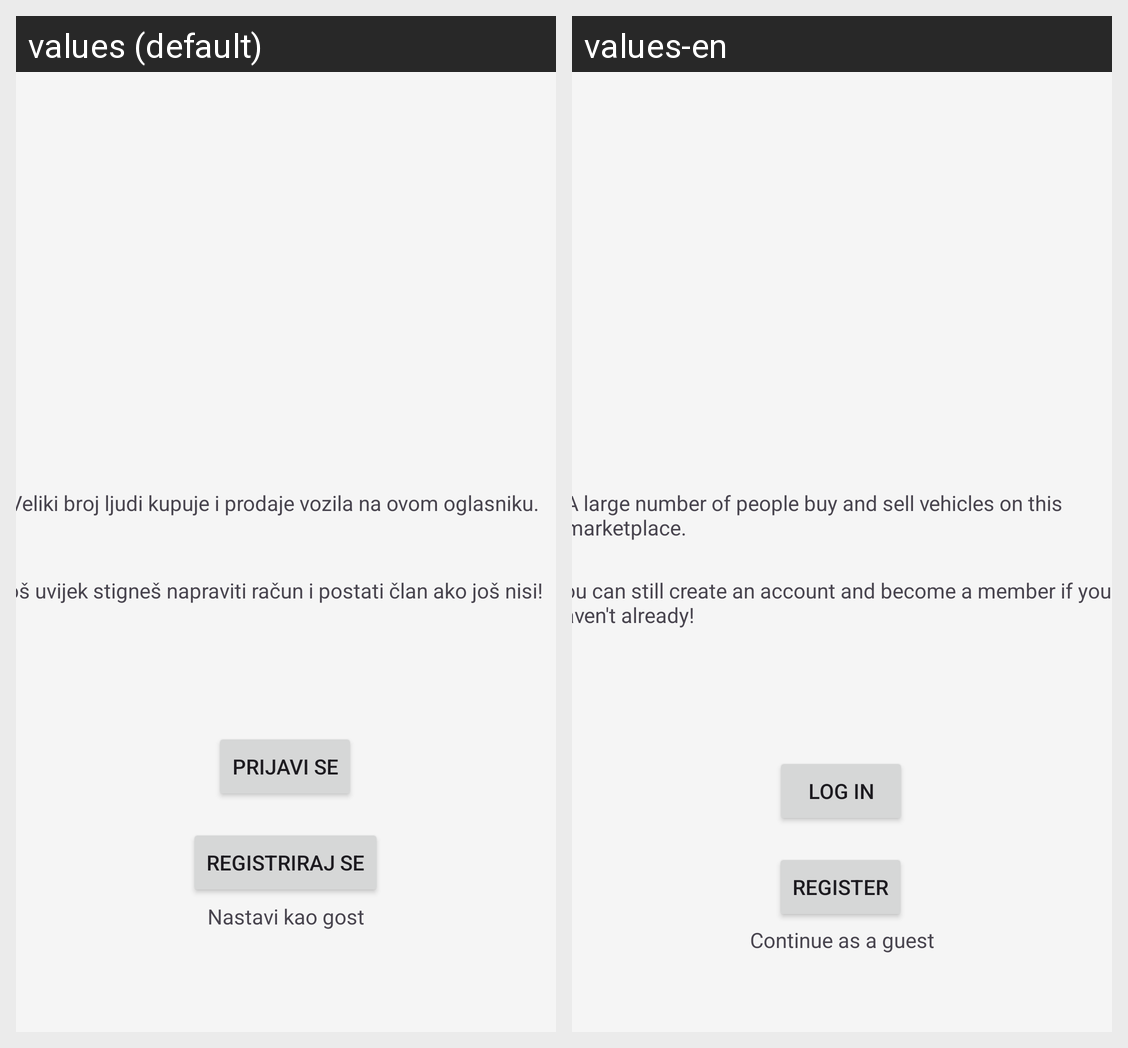

For this localized Android screen grid, give each drawn string resource with its value in every locale shown.
Android screen res/layout/activity_main.xml rendered under 2 locales, left to right: values (default), values-en. Device: Nexus 5 (rendered at 1080×1920; each locale shown at half size, 540×960, under a caption strip naming it); theme Theme.AutoMotoOglasnik.
Strings drawn on this screen, with the default value and each locale's value (text and hints the layout hard-codes, and strings that could not be matched under every locale, appear in the picture but are not listed):

txt_opis1
  values: Veliki broj ljudi kupuje i prodaje vozila na ovom oglasniku.
  values-en: A large number of people buy and sell vehicles on this marketplace.

txt_prijava
  values: Prijavi se
  values-en: Log in

btn_reg
  values: Registriraj se
  values-en: Register

txt_gost
  values: Nastavi kao gost
  values-en: Continue as a guest

txt_opis2
  values: Još uvijek stigneš napraviti račun i postati član ako još nisi!
  values-en: You can still create an account and become a member if you haven't already!
